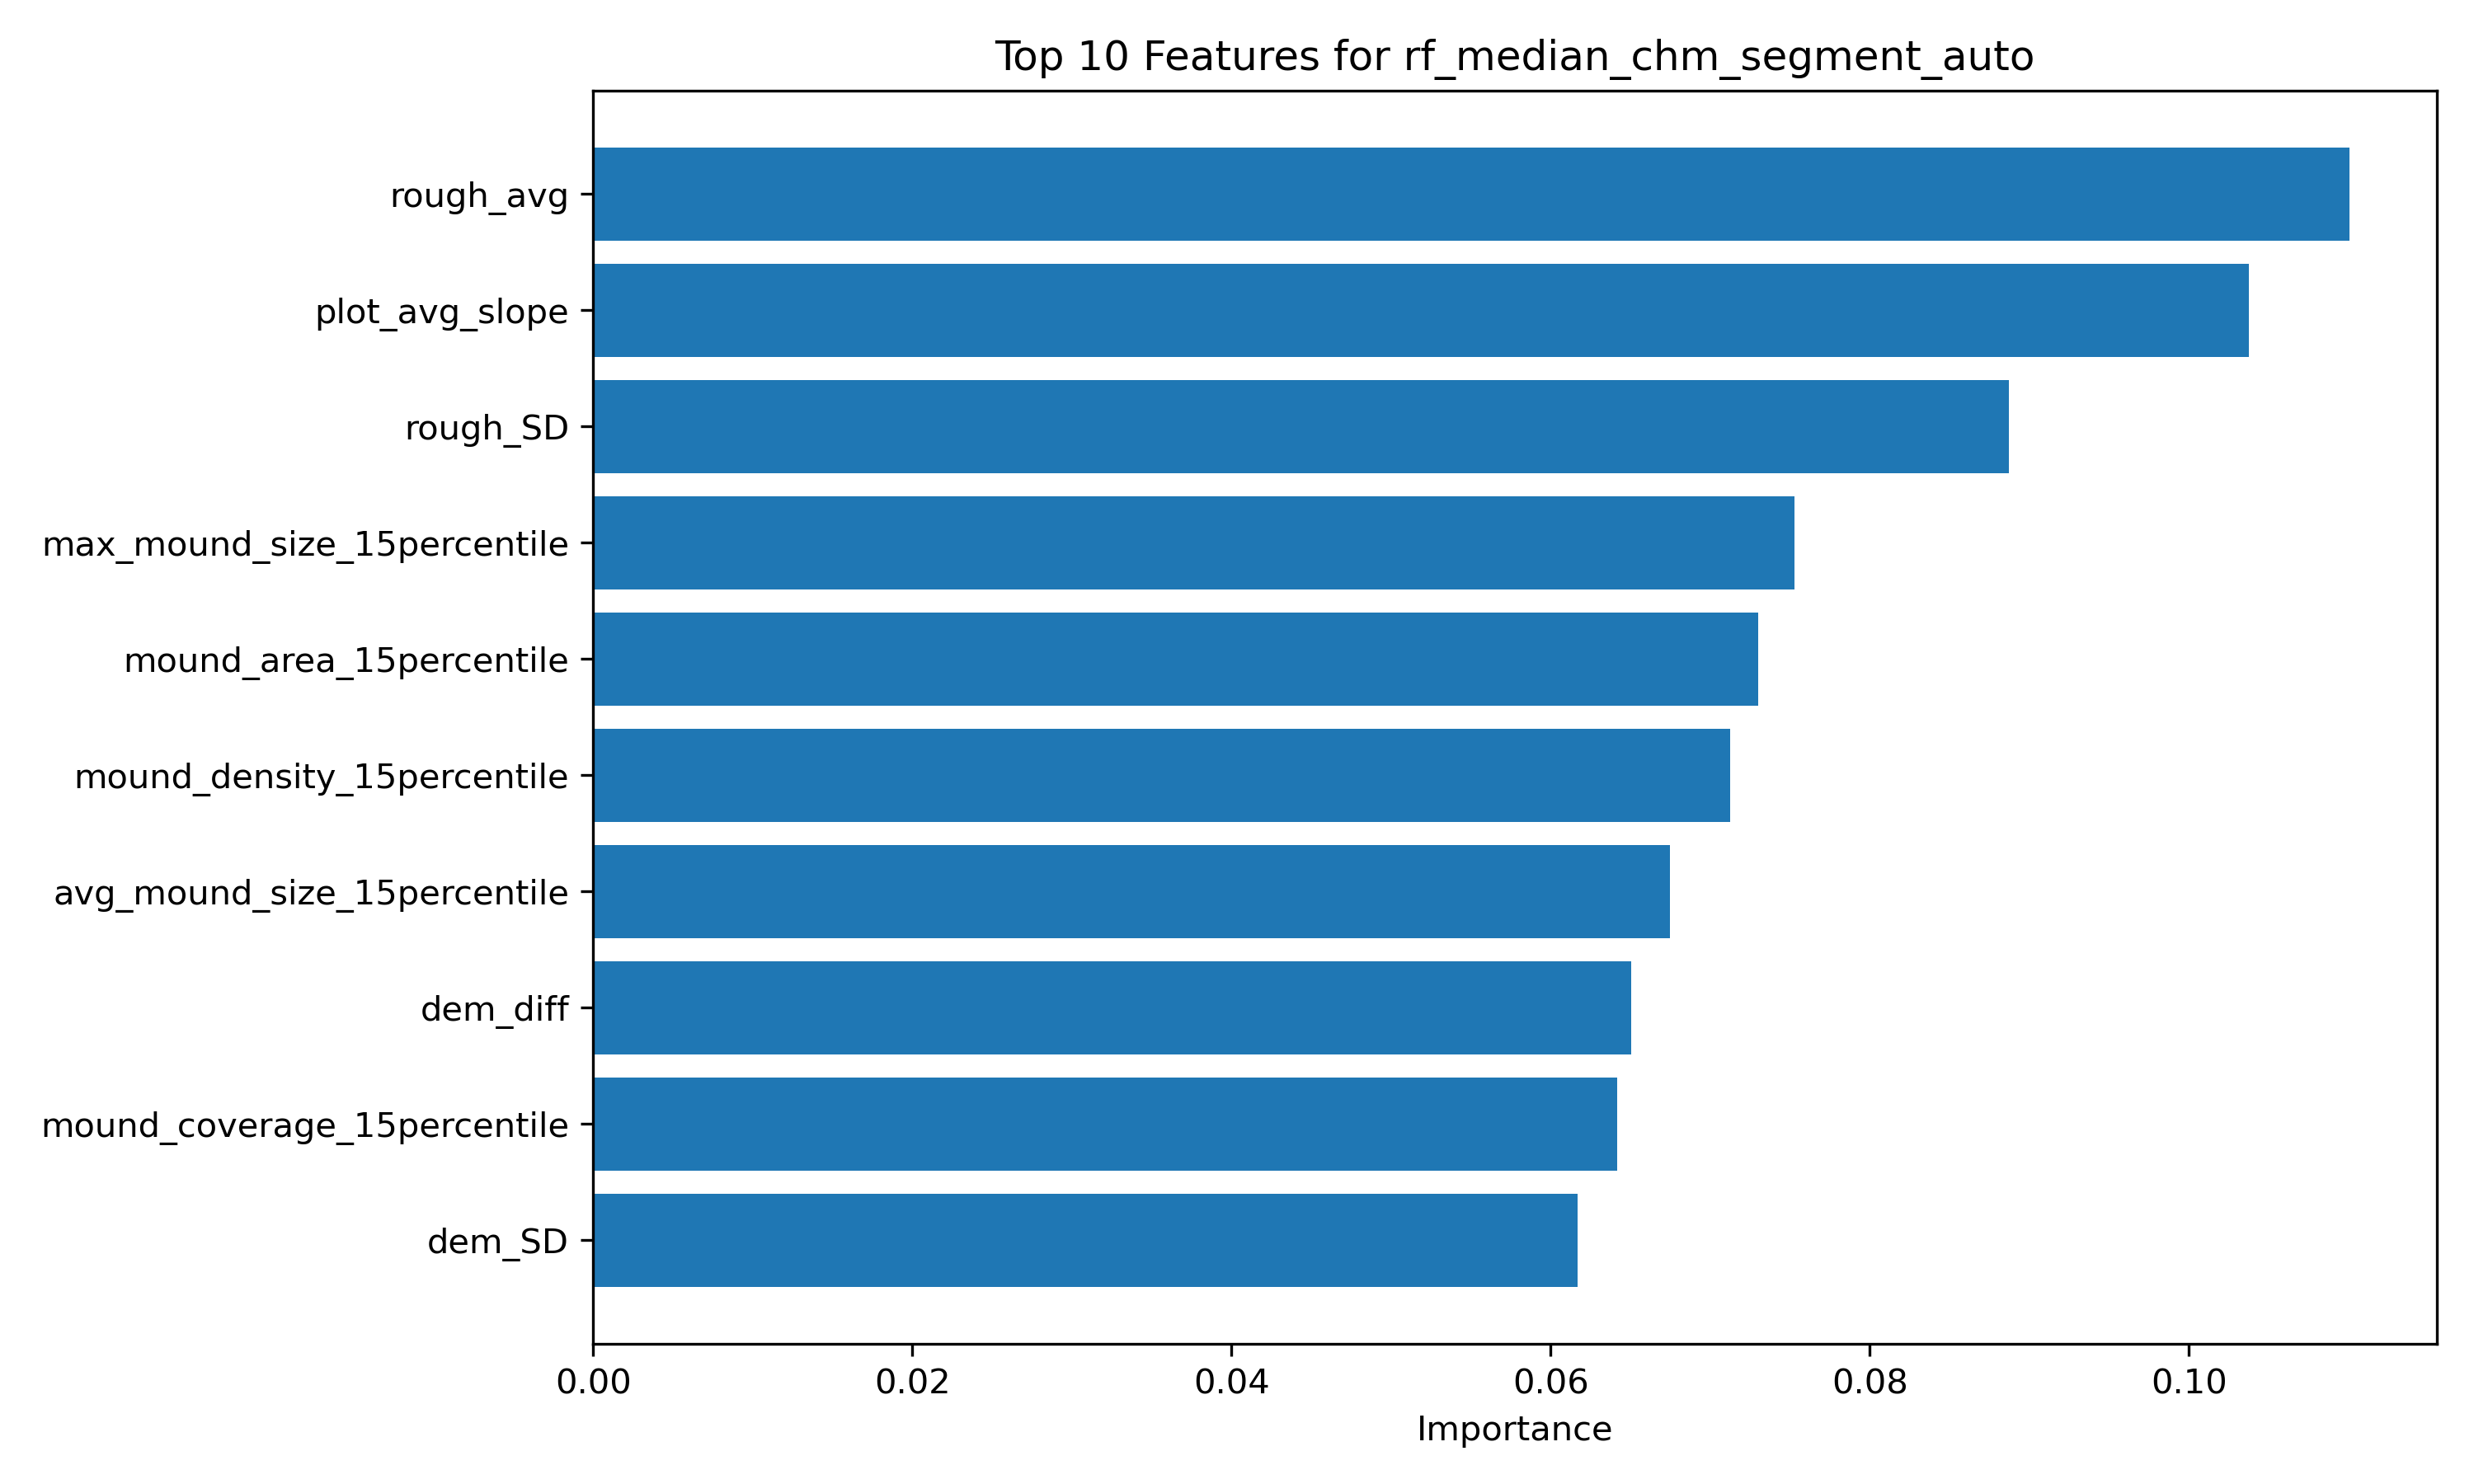

The file beside this chart, header and first rows:
feature, importance
rough_avg, 0.11
plot_avg_slope, 0.1038
rough_SD, 0.08871
max_mound_size_15percentile, 0.07527
mound_area_15percentile, 0.07303
mound_density_15percentile, 0.07124
avg_mound_size_15percentile, 0.0675
dem_diff, 0.06503
mound_coverage_15percentile, 0.06416
dem_SD, 0.06168
